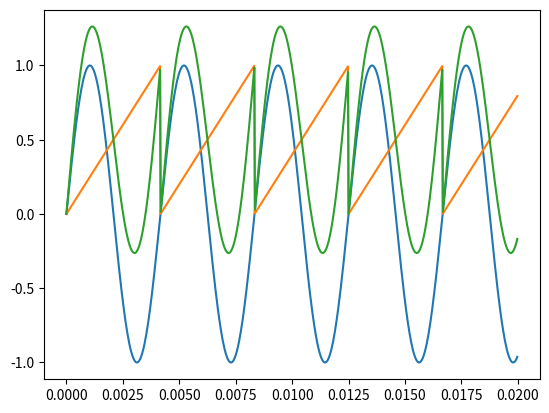

Python code for this plot:
import numpy as np
import matplotlib.pyplot as plt

def sinus(t,frecventa):
    return np.sin(2*np.pi*frecventa*t)

def sawtooth(t,frecventa):
    return t*frecventa-np.floor(t*frecventa)

t = 0
xx = []
y1 = []
y2 = []
y3 = []
while t <= 0.02:
    xx += [t]
    y1 += [sinus(t,240)]
    y2 += [sawtooth(t,240)]
    y3 += [sinus(t,240)+sawtooth(t,240)]
    t+=0.000025

plt.plot(xx,y1)
plt.show()
plt.plot(xx,y2)
plt.show()
plt.plot(xx,y3)
plt.show()
